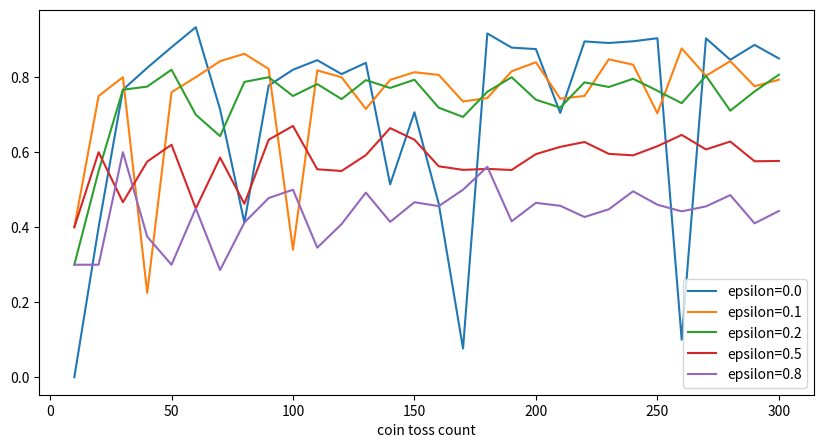

Reproduce this figure in Python.
import random
import numpy as np


class CoinToss():

    def __init__(self, head_probs, max_episode_steps=30):
        self.head_probs = head_probs
        self.max_episode_steps = max_episode_steps
        self.toss_count = 0

    def __len__(self):
        return len(self.head_probs)

    def reset(self):
        self.toss_count = 0

    def step(self, action):
        final = self.max_episode_steps - 1
        if self.toss_count > final:
            raise Exception("The step count exceeded maximum. \
                            Please reset env.")
        else:
            done = True if self.toss_count == final else False

        if action >= len(self.head_probs):
            raise Exception("The No.{} coin doesn't exist.".format(action))
        else:
            head_prob = self.head_probs[action]
            if random.random() < head_prob:
                reward = 1.0
            else:
                reward = 0.0
            self.toss_count += 1
            return reward, done


class EpsilonGreedyAgent():

    def __init__(self, epsilon):
        self.epsilon = epsilon
        self.V = []

    def policy(self):
        coins = range(len(self.V))
        if random.random() < self.epsilon:
            return random.choice(coins)
        else:
            return np.argmax(self.V)

    def play(self, env):
        # Initialize estimation.
        N = [0] * len(env)
        self.V = [0.5] * len(env)

        env.reset()
        done = False
        rewards = []
        while not done:
            selected_coin = self.policy()
            reward, done = env.step(selected_coin)
            print(reward)
            rewards.append(reward)

            n = N[selected_coin]
            coin_average = self.V[selected_coin]
            new_average = (coin_average * n + reward) / (n + 1)
            N[selected_coin] += 1
            self.V[selected_coin] = new_average

        return rewards


if __name__ == "__main__":
    import pandas as pd
    import matplotlib.pyplot as plt

    def main():
        env = CoinToss([0.1, 0.5, 0.1, 0.9, 0.1])
        epsilons = [0.0, 0.1, 0.2, 0.5, 0.8]
        game_steps = list(range(10, 310, 10))
        result = {}
        for e in epsilons:
            agent = EpsilonGreedyAgent(epsilon=e)
            means = []
            for s in game_steps:
                env.max_episode_steps = s
                rewards = agent.play(env)
                means.append(np.mean(rewards))
            result["epsilon={}".format(e)] = means
        result["coin toss count"] = game_steps
        result = pd.DataFrame(result)
        result.set_index("coin toss count", drop=True, inplace=True)
        result.plot.line(figsize=(10, 5))
        plt.show()

    main()
